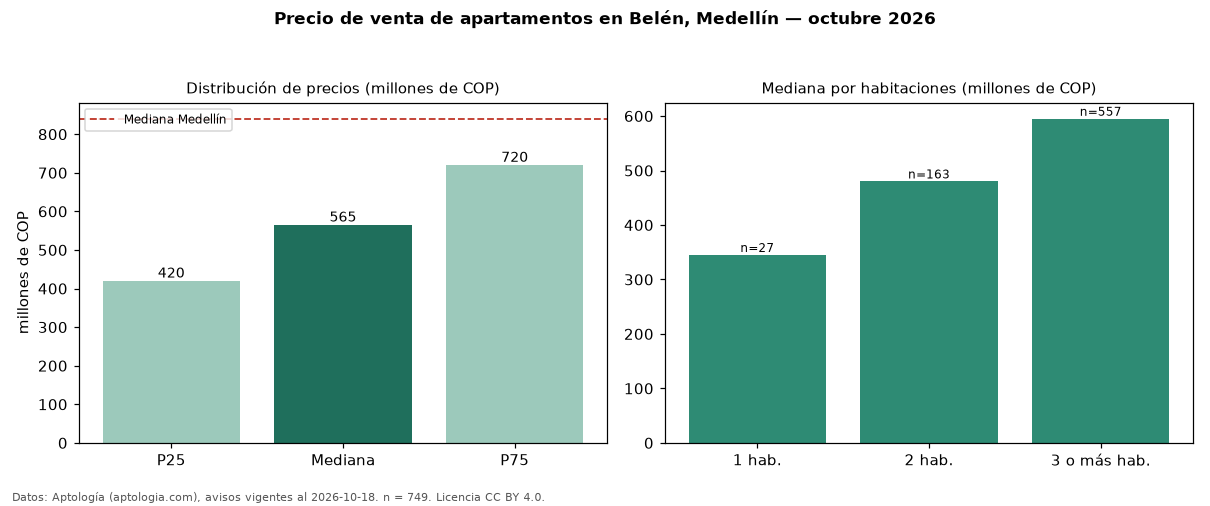

Values plotted in this chart, from the file beside it:
seccion, metrica, valor, moneda, n
precio, p25, 420000000, COP, 749
precio, mediana, 565000000, COP, 749
precio, p75, 720000000, COP, 749
precio, minimo, 160000000, COP, 749
precio, maximo, 4200000000, COP, 749
m2, mediana_precio_m2, 6583333, COP, 743
m2, area_mediana_m2, 85.0, m2, 743
admin, mediana_admin_mes, 380000, COP, 462
banos, mediana_banos, 2.0, , 
parqueadero, pct_con_parqueadero, 77.2, %, 639
estrato, estrato_mas_frecuente, 5, , 687
habitaciones, 1, 345000000, COP, 27
habitaciones, 2, 480000000, COP, 163
habitaciones, 3+, 595000000, COP, 557
ciudad, mediana_ciudad_referencia, 840000000, COP, 
ciudad, mediana_m2_ciudad, 7500000, COP, 
fuente, fecha_datos, 2026-10-18, , 
fuente, atribucion, https://www.aptologia.com/venta/medellin…, , 
fuente, licencia, CC BY 4.0, , 
